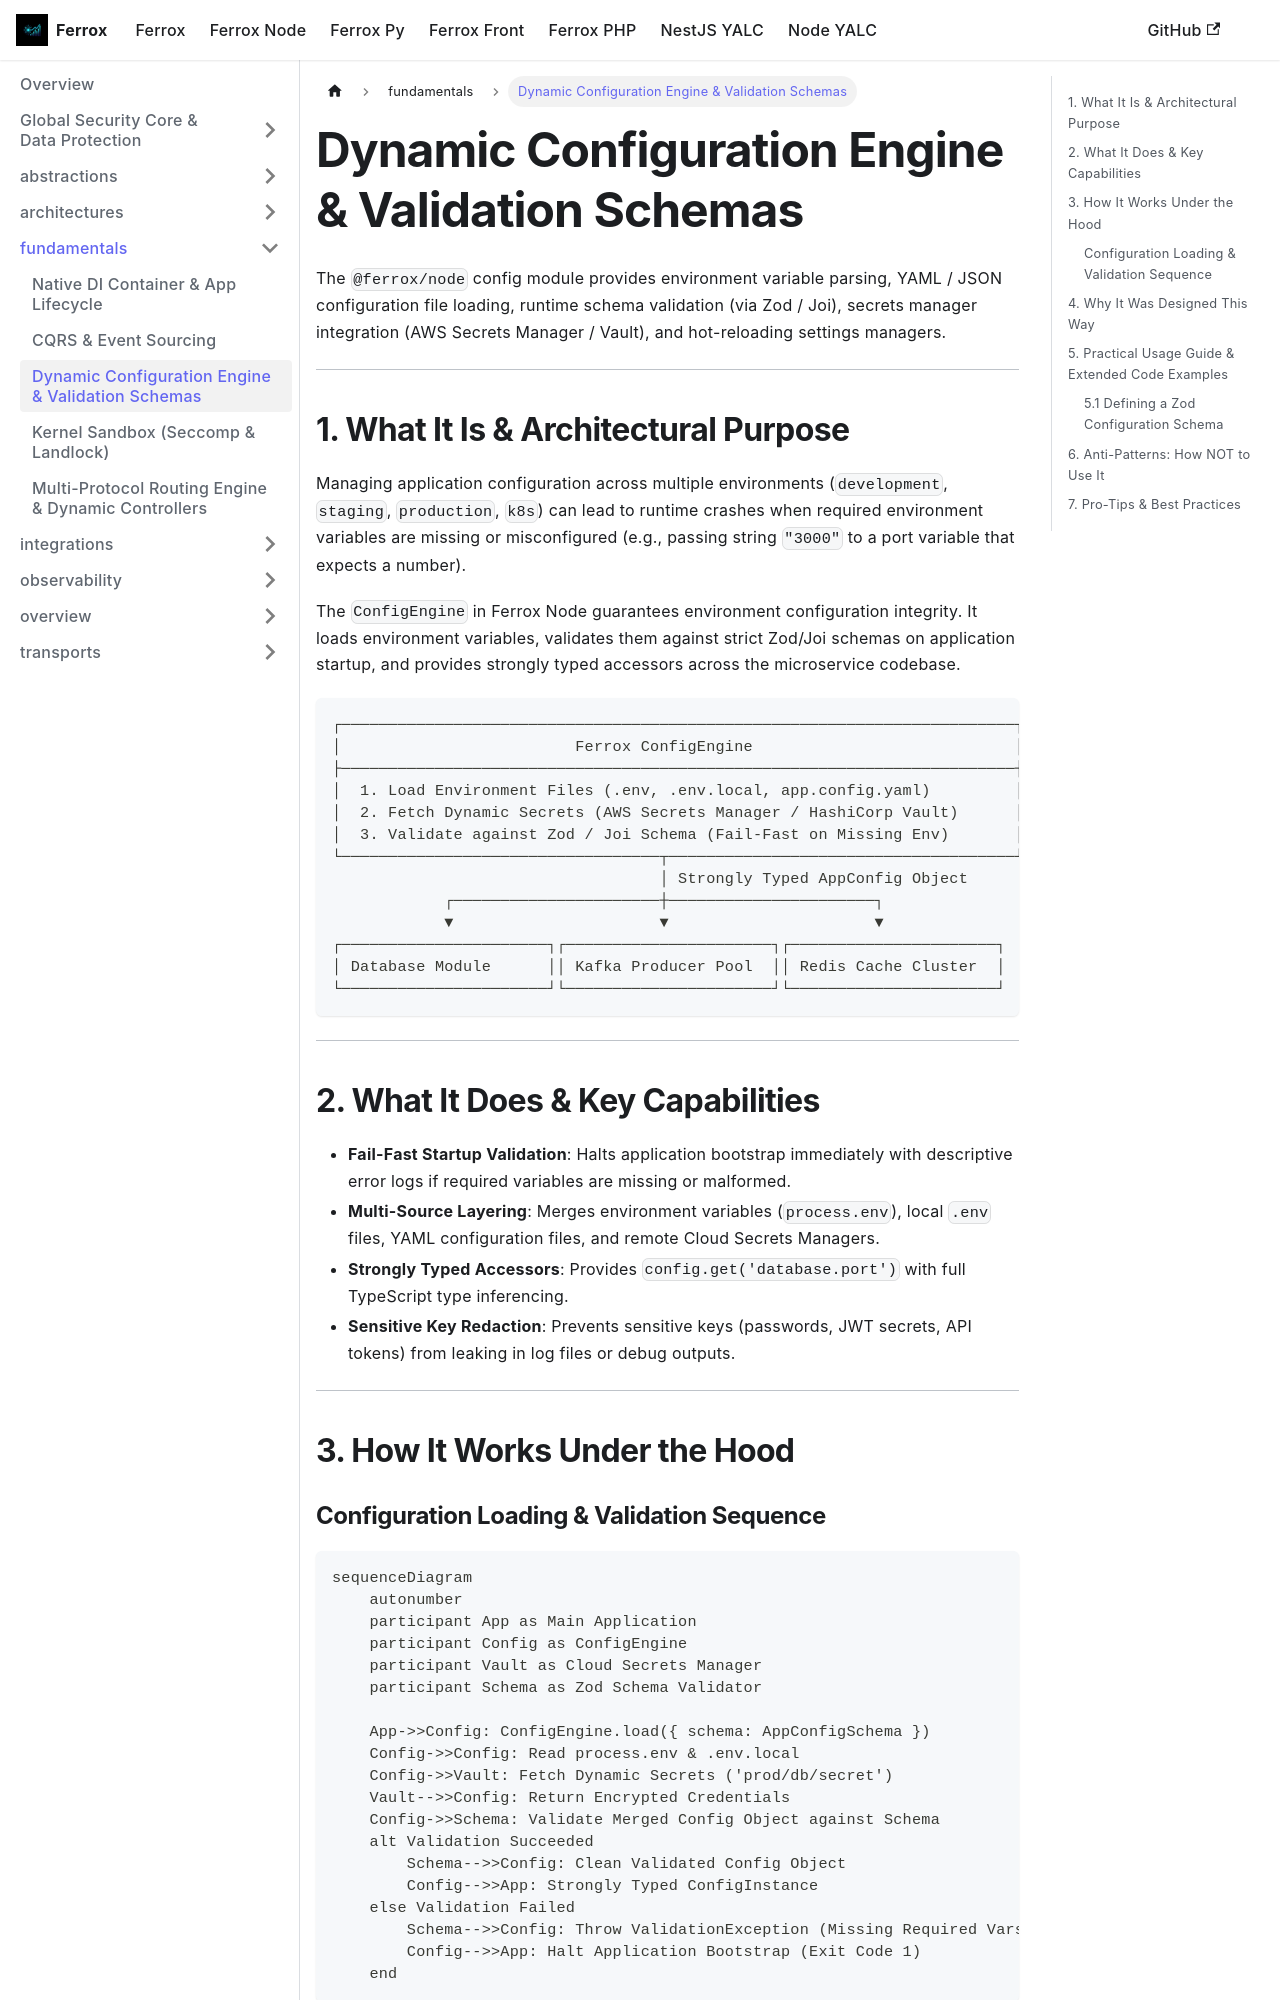

repository: AI-Autistic-Intelligence/ferrox-docs · page: docs/ferrox-node/fundamentals/config.html · generator: docusaurus

---
id: config
title: Dynamic Configuration Engine & Validation Schemas
sidebar_position: 2
---

# Dynamic Configuration Engine & Validation Schemas

The `@ferrox/node` config module provides environment variable parsing, YAML / JSON configuration file loading, runtime schema validation (via Zod / Joi), secrets manager integration (AWS Secrets Manager / Vault), and hot-reloading settings managers.

---

## 1. What It Is & Architectural Purpose

Managing application configuration across multiple environments (`development`, `staging`, `production`, `k8s`) can lead to runtime crashes when required environment variables are missing or misconfigured (e.g., passing string `"3000"` to a port variable that expects a number).

The `ConfigEngine` in Ferrox Node guarantees environment configuration integrity. It loads environment variables, validates them against strict Zod/Joi schemas on application startup, and provides strongly typed accessors across the microservice codebase.

```
┌────────────────────────────────────────────────────────────────────────┐
│                         Ferrox ConfigEngine                            │
├────────────────────────────────────────────────────────────────────────┤
│  1. Load Environment Files (.env, .env.local, app.config.yaml)         │
│  2. Fetch Dynamic Secrets (AWS Secrets Manager / HashiCorp Vault)      │
│  3. Validate against Zod / Joi Schema (Fail-Fast on Missing Env)       │
└──────────────────────────────────┬─────────────────────────────────────┘
                                   │ Strongly Typed AppConfig Object
            ┌──────────────────────┼──────────────────────┐
            ▼                      ▼                      ▼
┌──────────────────────┐┌──────────────────────┐┌──────────────────────┐
│ Database Module      ││ Kafka Producer Pool  ││ Redis Cache Cluster  │
└──────────────────────┘└──────────────────────┘└──────────────────────┘
```

---

## 2. What It Does & Key Capabilities

- **Fail-Fast Startup Validation**: Halts application bootstrap immediately with descriptive error logs if required variables are missing or malformed.
- **Multi-Source Layering**: Merges environment variables (`process.env`), local `.env` files, YAML configuration files, and remote Cloud Secrets Managers.
- **Strongly Typed Accessors**: Provides `config.get('database.port')` with full TypeScript type inferencing.
- **Sensitive Key Redaction**: Prevents sensitive keys (passwords, JWT secrets, API tokens) from leaking in log files or debug outputs.

---

## 3. How It Works Under the Hood
